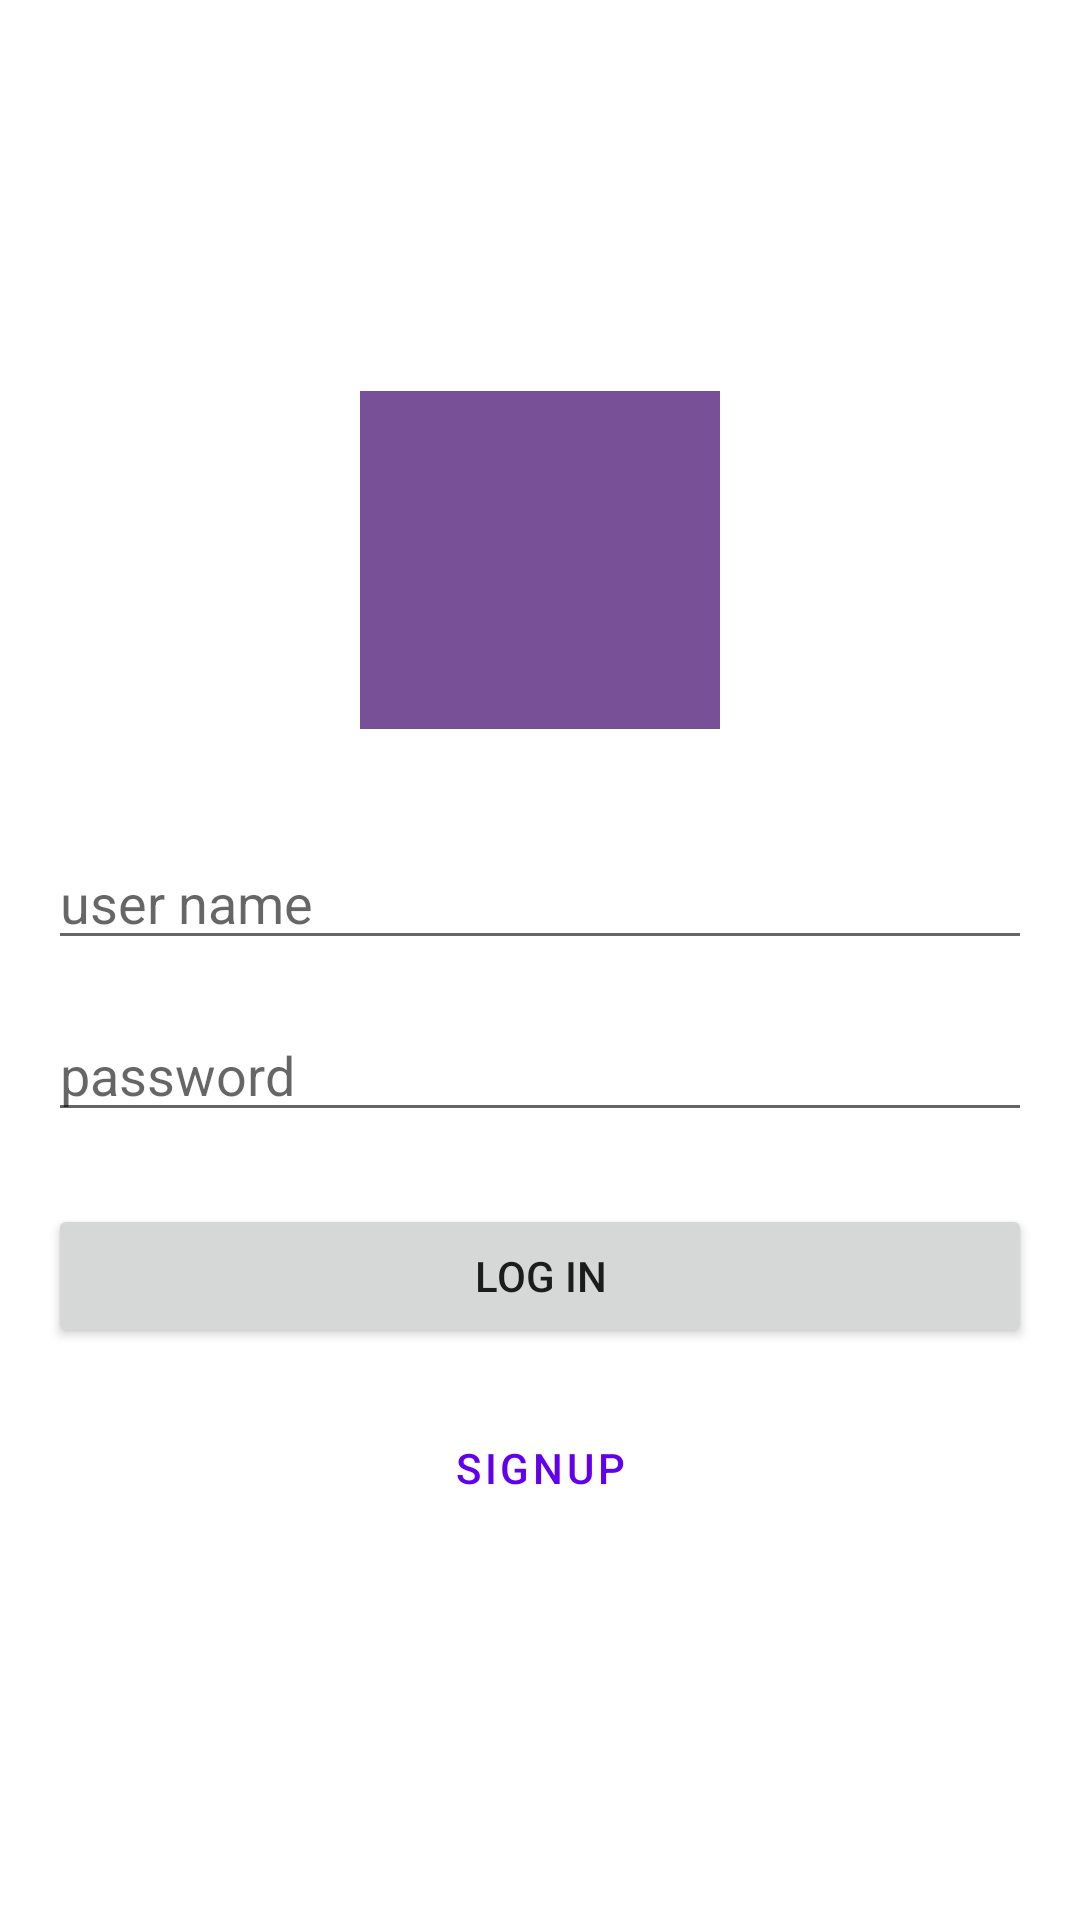

Layout XML and referenced resources for this Android screen:
<!-- AndroidManifest.xml: application theme Theme.FinalPrject -->
<!-- res/layout/activity_main.xml -->
<?xml version="1.0" encoding="utf-8"?>
<androidx.constraintlayout.widget.ConstraintLayout
    xmlns:android="http://schemas.android.com/apk/res/android"
    xmlns:tools="http://schemas.android.com/tools"
    android:layout_width="match_parent"
    android:layout_height="match_parent"
    tools:context=".MainActivity">


    <LinearLayout
        android:layout_width="match_parent"
        android:layout_height="match_parent"
        android:orientation="vertical"
        android:padding="16dp"
        android:gravity="center">

        <ImageView
            android:layout_width="120dp"
            android:layout_height="120dp"
            android:src="@drawable/image"
            android:layout_marginBottom="32dp"/>

        <EditText
            android:id="@+id/edtUsername"
            android:layout_width="match_parent"
            android:layout_height="wrap_content"
            android:hint="user name"
            android:inputType="text"
            android:layout_marginBottom="16dp"/>

        <EditText
            android:id="@+id/edtPassword"
            android:layout_width="match_parent"
            android:layout_height="wrap_content"
            android:hint="password"
            android:inputType="textPassword"
            android:layout_marginBottom="24dp"/>

        <Button
            android:id="@+id/btnlogin"
            android:layout_width="match_parent"
            android:layout_height="wrap_content"
            android:text="log in"/>

        <Button
            android:id="@+id/btnToSignUp"
            android:layout_width="wrap_content"
            android:layout_height="wrap_content"
            android:text="Signup"
            android:layout_marginTop="16dp"
            style="@style/Widget.MaterialComponents.Button.TextButton"/>
    </LinearLayout>

</androidx.constraintlayout.widget.ConstraintLayout>
<!-- resources referenced by this layout -->
<resources>
  <!-- drawable image: png bitmap (drawable, 133 bytes) -->
  <style name="Theme.FinalPrject" parent="Theme.MaterialComponents.DayNight.DarkActionBar">
          
          <item name="colorPrimary">@color/purple_500</item>
          <item name="colorPrimaryVariant">@color/purple_700</item>
          <item name="colorOnPrimary">@color/white</item>
          
          <item name="colorSecondary">@color/teal_200</item>
          <item name="colorSecondaryVariant">@color/teal_700</item>
          <item name="colorOnSecondary">@color/black</item>
          
          <item name="android:statusBarColor">?attr/colorPrimaryVariant</item>
          
      </style>
  <!-- not gathered from this repository: default colours our renderer supplied (Android Studio template values) -->
  <color name="purple_500">#FF6200EE</color>
  <color name="purple_700">#FF3700B3</color>
  <color name="teal_200">#FF03DAC5</color>
  <color name="teal_700">#FF018786</color>
  <color name="black">#FF000000</color>
  <color name="white">#FFFFFFFF</color>
</resources>
